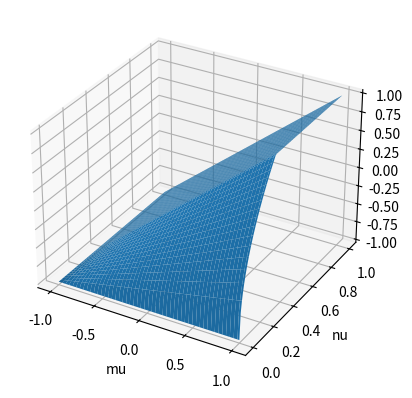
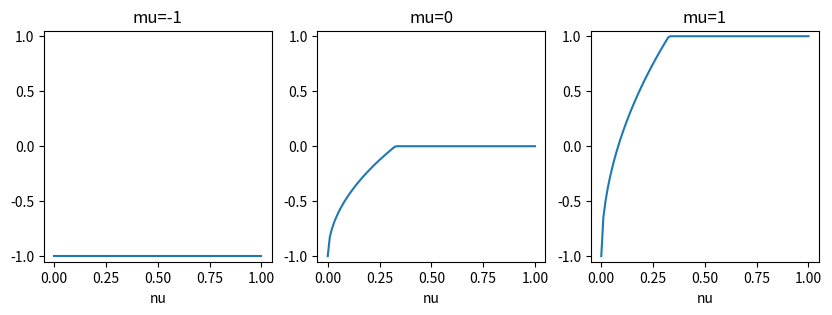

Source code (Python) for these figures, in order:
import numpy as np
import matplotlib.pyplot as plt

def reward(mu, nu):
    nu = np.clip(np.sqrt(nu) * 1.75, 0.0, 1.0)
    return ((mu+1)*nu - 1) # *np.abs(mu)

    # nu = np.clip(np.sqrt(nu) * 1.75, 0.0, 1.0)
    # r = ((mu+1)*nu - 1)
    # return np.sign(r) * np.abs(r)**0.5

if __name__ == "__main__":
    print("mu=1, nu=1, reward=", reward(1, 1))
    print("mu=-1, nu=0, reward=", reward(-1, 0))
    print("mu=1, nu=0, reward=", reward(1, 0))
    print("mu=-1, nu=1, reward=", reward(-1, 1))


    mu = np.linspace(-1, 1, 100)
    nu = np.linspace(0, 1, 100)
    X, Y = np.meshgrid(mu, nu)
    Z = reward(X, Y)

    fig = plt.figure()
    ax = fig.add_subplot(111, projection='3d')
    ax.plot_surface(X, Y, Z)
    plt.xlabel("mu")
    plt.ylabel("nu")
    # plt.show()


    X = nu
    plt.figure(figsize=(10, 3))

    Z = reward(-1, X)
    plt.subplot(131)
    plt.ylim(-1.05, 1.05)
    plt.plot(X, Z)
    plt.xlabel("nu")
    plt.title("mu=-1")

    Z = reward(0, X)
    plt.subplot(132)
    plt.ylim(-1.05, 1.05)
    plt.plot(X, Z)
    plt.xlabel("nu")
    plt.title("mu=0")

    Z = reward(1, X)
    plt.subplot(133)
    plt.ylim(-1.05, 1.05)
    plt.plot(X, Z)
    plt.xlabel("nu")
    plt.title("mu=1")



    plt.show()


